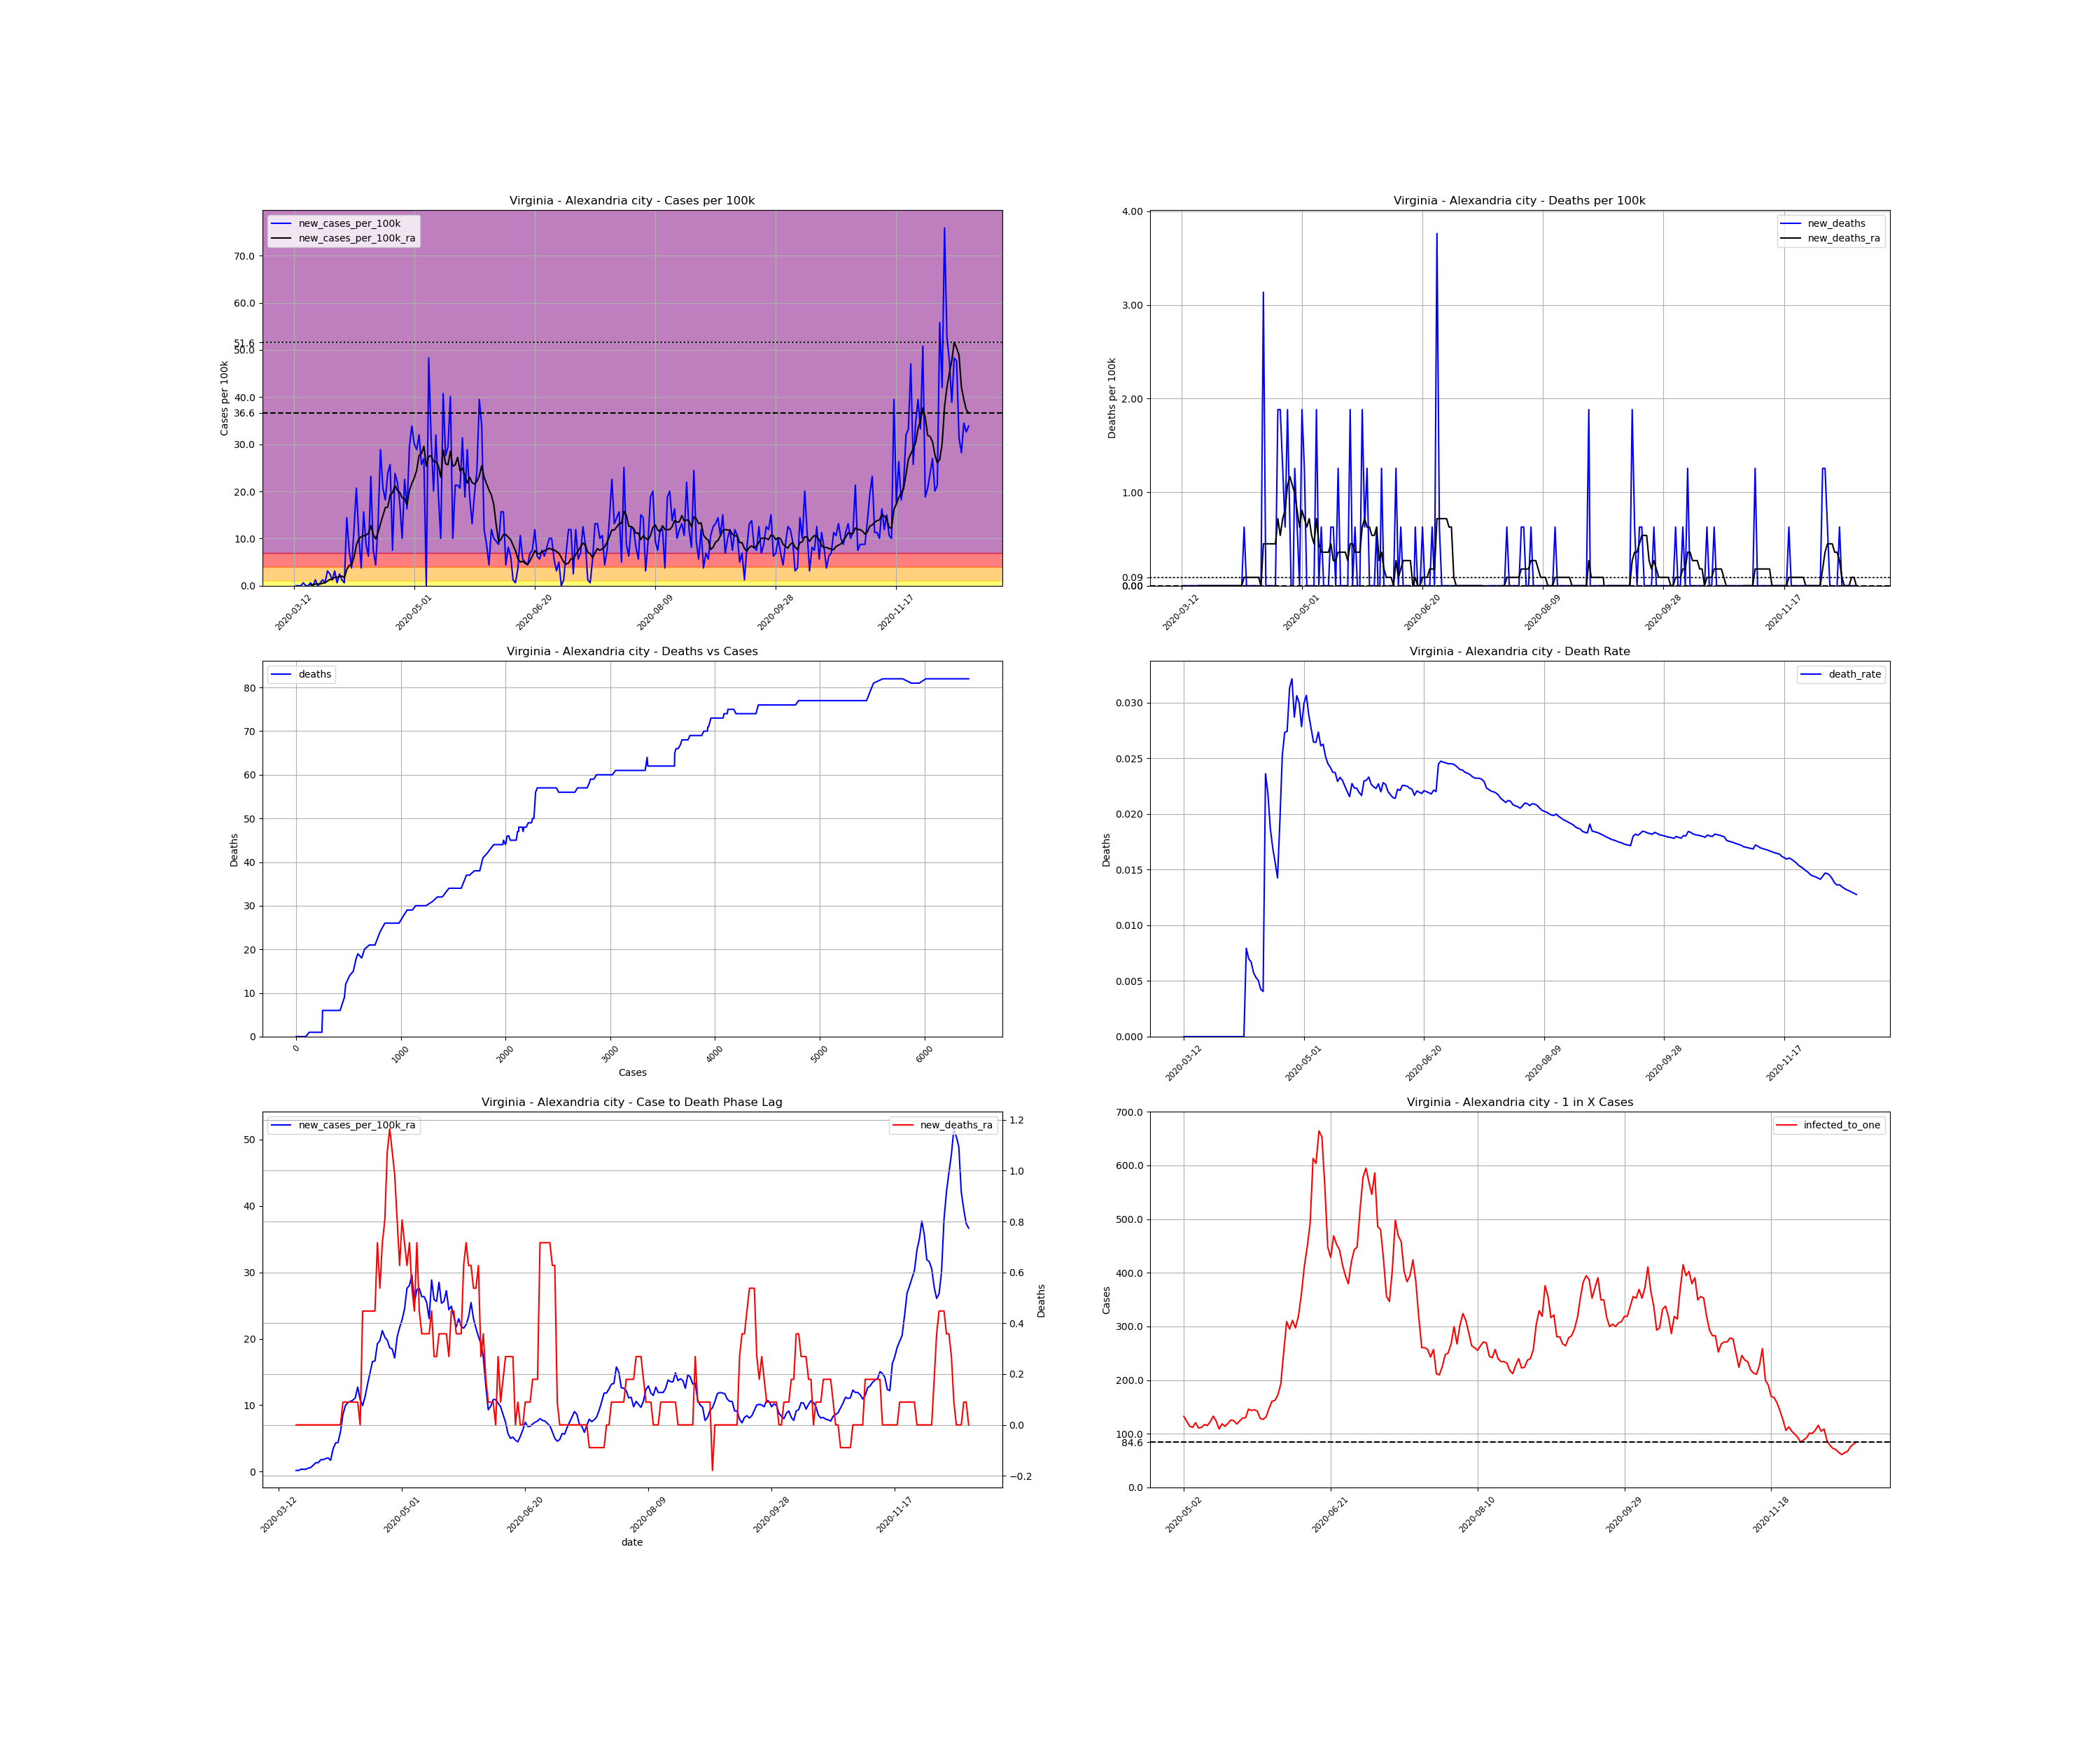

Data behind this chart, as committed beside it:
, date, county, state, fips, cases, deaths, COUNTY, STNAME, CTYNAME, POPESTIMATE2019, cases_per_100k, deaths_per_100k, death_rate, new_cases, new_cases_per_100k, new_deaths, new_cases_per_100k_ra, new_deaths_ra, active_cases, infected_to_one
69625, 2020-03-12, Alexandria city, Virginia, 51510, 1, 0.0, 510, Virginia, Alexandria city, 159428, 0.6272, 0.0, 0.0, , , , , , , 
69626, 2020-03-13, Alexandria city, Virginia, 51510, 1, 0.0, 510, Virginia, Alexandria city, 159428, 0.6272, 0.0, 0.0, 0.0, 0.0, 0.0, , , , 
69627, 2020-03-14, Alexandria city, Virginia, 51510, 1, 0.0, 510, Virginia, Alexandria city, 159428, 0.6272, 0.0, 0.0, 0.0, 0.0, 0.0, , , , 
69628, 2020-03-15, Alexandria city, Virginia, 51510, 1, 0.0, 510, Virginia, Alexandria city, 159428, 0.6272, 0.0, 0.0, 0.0, 0.0, 0.0, , , , 
69629, 2020-03-16, Alexandria city, Virginia, 51510, 2, 0.0, 510, Virginia, Alexandria city, 159428, 1.254, 0.0, 0.0, 1.0, 0.6272, 0.0, , , , 
69630, 2020-03-17, Alexandria city, Virginia, 51510, 2, 0.0, 510, Virginia, Alexandria city, 159428, 1.254, 0.0, 0.0, 0.0, 0.0, 0.0, , , , 
69631, 2020-03-18, Alexandria city, Virginia, 51510, 2, 0.0, 510, Virginia, Alexandria city, 159428, 1.254, 0.0, 0.0, 0.0, 0.0, 0.0, , , , 
69632, 2020-03-19, Alexandria city, Virginia, 51510, 3, 0.0, 510, Virginia, Alexandria city, 159428, 1.882, 0.0, 0.0, 1.0, 0.6272, 0.0, 0.1792, 0.0, , 
69633, 2020-03-20, Alexandria city, Virginia, 51510, 3, 0.0, 510, Virginia, Alexandria city, 159428, 1.882, 0.0, 0.0, 0.0, 0.0, 0.0, 0.1792, 0.0, 2.0, 19928
69634, 2020-03-21, Alexandria city, Virginia, 51510, 5, 0.0, 510, Virginia, Alexandria city, 159428, 3.136, 0.0, 0.0, 2.0, 1.254, 0.0, 0.3584, 0.0, 4.0, 9964
69635, 2020-03-22, Alexandria city, Virginia, 51510, 5, 0.0, 510, Virginia, Alexandria city, 159428, 3.136, 0.0, 0.0, 0.0, 0.0, 0.0, 0.3584, 0.0, 4.0, 9964
69636, 2020-03-23, Alexandria city, Virginia, 51510, 6, 0.0, 510, Virginia, Alexandria city, 159428, 3.763, 0.0, 0.0, 1.0, 0.6272, 0.0, 0.3584, 0.0, 5.0, 7971
69637, 2020-03-24, Alexandria city, Virginia, 51510, 8, 0.0, 510, Virginia, Alexandria city, 159428, 5.018, 0.0, 0.0, 2.0, 1.254, 0.0, 0.5376, 0.0, 6.0, 6643
69638, 2020-03-25, Alexandria city, Virginia, 51510, 9, 0.0, 510, Virginia, Alexandria city, 159428, 5.645, 0.0, 0.0, 1.0, 0.6272, 0.0, 0.6272, 0.0, 7.0, 5694
69639, 2020-03-26, Alexandria city, Virginia, 51510, 14, 0.0, 510, Virginia, Alexandria city, 159428, 8.781, 0.0, 0.0, 5.0, 3.136, 0.0, 0.9857, 0.0, 12.0, 3321
69640, 2020-03-27, Alexandria city, Virginia, 51510, 18, 0.0, 510, Virginia, Alexandria city, 159428, 11.29, 0.0, 0.0, 4.0, 2.509, 0.0, 1.344, 0.0, 15.0, 2657
69641, 2020-03-28, Alexandria city, Virginia, 51510, 20, 0.0, 510, Virginia, Alexandria city, 159428, 12.54, 0.0, 0.0, 2.0, 1.254, 0.0, 1.344, 0.0, 17.0, 2345
69642, 2020-03-29, Alexandria city, Virginia, 51510, 25, 0.0, 510, Virginia, Alexandria city, 159428, 15.68, 0.0, 0.0, 5.0, 3.136, 0.0, 1.792, 0.0, 20.0, 1993
69643, 2020-03-30, Alexandria city, Virginia, 51510, 26, 0.0, 510, Virginia, Alexandria city, 159428, 16.31, 0.0, 0.0, 1.0, 0.6272, 0.0, 1.792, 0.0, 21.0, 1898
69644, 2020-03-31, Alexandria city, Virginia, 51510, 30, 0.0, 510, Virginia, Alexandria city, 159428, 18.82, 0.0, 0.0, 4.0, 2.509, 0.0, 1.971, 0.0, 24.0, 1661
69645, 2020-04-01, Alexandria city, Virginia, 51510, 32, 0.0, 510, Virginia, Alexandria city, 159428, 20.07, 0.0, 0.0, 2.0, 1.254, 0.0, 2.061, 0.0, 24.0, 1661
69646, 2020-04-02, Alexandria city, Virginia, 51510, 33, 0.0, 510, Virginia, Alexandria city, 159428, 20.7, 0.0, 0.0, 1.0, 0.6272, 0.0, 1.703, 0.0, 24.0, 1661
69647, 2020-04-03, Alexandria city, Virginia, 51510, 56, 0.0, 510, Virginia, Alexandria city, 159428, 35.13, 0.0, 0.0, 23.0, 14.43, 0.0, 3.405, 0.0, 42.0, 949
69648, 2020-04-04, Alexandria city, Virginia, 51510, 68, 0.0, 510, Virginia, Alexandria city, 159428, 42.65, 0.0, 0.0, 12.0, 7.527, 0.0, 4.301, 0.0, 50.0, 797.1
69649, 2020-04-05, Alexandria city, Virginia, 51510, 74, 0.0, 510, Virginia, Alexandria city, 159428, 46.42, 0.0, 0.0, 6.0, 3.763, 0.0, 4.391, 0.0, 54.0, 738.1
69650, 2020-04-06, Alexandria city, Virginia, 51510, 93, 0.0, 510, Virginia, Alexandria city, 159428, 58.33, 0.0, 0.0, 19.0, 11.92, 0.0, 6.004, 0.0, 68.0, 586.1
69651, 2020-04-07, Alexandria city, Virginia, 51510, 126, 1.0, 510, Virginia, Alexandria city, 159428, 79.03, 0.6272, 0.007937, 33.0, 20.7, 0.6272, 8.602, 0.08961, 100.0, 398.6
69652, 2020-04-08, Alexandria city, Virginia, 51510, 143, 1.0, 510, Virginia, Alexandria city, 159428, 89.7, 0.6272, 0.006993, 17.0, 10.66, 0.0, 9.946, 0.08961, 113.0, 352.7
69653, 2020-04-09, Alexandria city, Virginia, 51510, 149, 1.0, 510, Virginia, Alexandria city, 159428, 93.46, 0.6272, 0.006711, 6.0, 3.763, 0.0, 10.39, 0.08961, 117.0, 340.7
69654, 2020-04-10, Alexandria city, Virginia, 51510, 174, 1.0, 510, Virginia, Alexandria city, 159428, 109.1, 0.6272, 0.005747, 25.0, 15.68, 0.0, 10.57, 0.08961, 141.0, 282.7
69655, 2020-04-11, Alexandria city, Virginia, 51510, 188, 1.0, 510, Virginia, Alexandria city, 159428, 117.9, 0.6272, 0.005319, 14.0, 8.781, 0.0, 10.75, 0.08961, 132.0, 301.9
69656, 2020-04-12, Alexandria city, Virginia, 51510, 198, 1.0, 510, Virginia, Alexandria city, 159428, 124.2, 0.6272, 0.005051, 10.0, 6.272, 0.0, 11.11, 0.08961, 130.0, 306.6
69657, 2020-04-13, Alexandria city, Virginia, 51510, 235, 1.0, 510, Virginia, Alexandria city, 159428, 147.4, 0.6272, 0.004255, 37.0, 23.21, 0.0, 12.72, 0.08961, 161.0, 247.6
69658, 2020-04-14, Alexandria city, Virginia, 51510, 247, 1.0, 510, Virginia, Alexandria city, 159428, 154.9, 0.6272, 0.004049, 12.0, 7.527, 0.0, 10.84, 0.0, 154.0, 258.8
69659, 2020-04-15, Alexandria city, Virginia, 51510, 254, 6.0, 510, Virginia, Alexandria city, 159428, 159.3, 3.763, 0.02362, 7.0, 4.391, 3.136, 9.946, 0.448, 128.0, 311.4
69660, 2020-04-16, Alexandria city, Virginia, 51510, 275, 6.0, 510, Virginia, Alexandria city, 159428, 172.5, 3.763, 0.02182, 21.0, 13.17, 0.0, 11.29, 0.448, 132.0, 301.9
69661, 2020-04-17, Alexandria city, Virginia, 51510, 321, 6.0, 510, Virginia, Alexandria city, 159428, 201.3, 3.763, 0.01869, 46.0, 28.85, 0.0, 13.17, 0.448, 172.0, 231.7
69662, 2020-04-18, Alexandria city, Virginia, 51510, 354, 6.0, 510, Virginia, Alexandria city, 159428, 222, 3.763, 0.01695, 33.0, 20.7, 0.0, 14.87, 0.448, 180.0, 221.4
69663, 2020-04-19, Alexandria city, Virginia, 51510, 383, 6.0, 510, Virginia, Alexandria city, 159428, 240.2, 3.763, 0.01567, 29.0, 18.19, 0.0, 16.58, 0.448, 195.0, 204.4
69664, 2020-04-20, Alexandria city, Virginia, 51510, 421, 6.0, 510, Virginia, Alexandria city, 159428, 264.1, 3.763, 0.01425, 38.0, 23.84, 0.0, 16.67, 0.448, 223.0, 178.7
69665, 2020-04-21, Alexandria city, Virginia, 51510, 462, 9.0, 510, Virginia, Alexandria city, 159428, 289.8, 5.645, 0.01948, 41.0, 25.72, 1.882, 19.27, 0.7168, 227.0, 175.6
69666, 2020-04-22, Alexandria city, Virginia, 51510, 474, 12.0, 510, Virginia, Alexandria city, 159428, 297.3, 7.527, 0.02532, 12.0, 7.527, 1.882, 19.71, 0.5376, 227.0, 175.6
69667, 2020-04-23, Alexandria city, Virginia, 51510, 512, 14.0, 510, Virginia, Alexandria city, 159428, 321.1, 8.781, 0.02734, 38.0, 23.84, 1.254, 21.24, 0.7168, 258.0, 154.5
69668, 2020-04-24, Alexandria city, Virginia, 51510, 547, 15.0, 510, Virginia, Alexandria city, 159428, 343.1, 9.409, 0.02742, 35.0, 21.95, 0.6272, 20.25, 0.8065, 272.0, 146.5
69669, 2020-04-25, Alexandria city, Virginia, 51510, 575, 18.0, 510, Virginia, Alexandria city, 159428, 360.7, 11.29, 0.0313, 28.0, 17.56, 1.882, 19.8, 1.075, 254.0, 156.9
69670, 2020-04-26, Alexandria city, Virginia, 51510, 591, 19.0, 510, Virginia, Alexandria city, 159428, 370.7, 11.92, 0.03215, 16.0, 10.04, 0.6272, 18.64, 1.165, 237.0, 168.2
69671, 2020-04-27, Alexandria city, Virginia, 51510, 627, 18.0, 510, Virginia, Alexandria city, 159428, 393.3, 11.29, 0.02871, 36.0, 22.58, -0.6272, 18.46, 1.075, 244.0, 163.3
69672, 2020-04-28, Alexandria city, Virginia, 51510, 653, 20.0, 510, Virginia, Alexandria city, 159428, 409.6, 12.54, 0.03063, 26.0, 16.31, 1.254, 17.11, 0.9857, 232.0, 171.8
69673, 2020-04-29, Alexandria city, Virginia, 51510, 700, 21.0, 510, Virginia, Alexandria city, 159428, 439.1, 13.17, 0.03, 47.0, 29.48, 0.6272, 20.25, 0.8065, 238.0, 167.5
69674, 2020-04-30, Alexandria city, Virginia, 51510, 754, 21.0, 510, Virginia, Alexandria city, 159428, 472.9, 13.17, 0.02785, 54.0, 33.87, 0.0, 21.68, 0.6272, 280.0, 142.3
69675, 2020-05-01, Alexandria city, Virginia, 51510, 802, 24.0, 510, Virginia, Alexandria city, 159428, 503, 15.05, 0.02993, 48.0, 30.11, 1.882, 22.85, 0.8065, 290.0, 137.4
69676, 2020-05-02, Alexandria city, Virginia, 51510, 848, 26.0, 510, Virginia, Alexandria city, 159428, 531.9, 16.31, 0.03066, 46.0, 28.85, 1.254, 24.46, 0.7168, 301.0, 132.4
69677, 2020-05-03, Alexandria city, Virginia, 51510, 899, 26.0, 510, Virginia, Alexandria city, 159428, 563.9, 16.31, 0.02892, 51.0, 31.99, 0.0, 27.6, 0.6272, 324.0, 123
69678, 2020-05-04, Alexandria city, Virginia, 51510, 940, 26.0, 510, Virginia, Alexandria city, 159428, 589.6, 16.31, 0.02766, 41.0, 25.72, 0.0, 28.05, 0.7168, 349.0, 114.2
69679, 2020-05-05, Alexandria city, Virginia, 51510, 983, 26.0, 510, Virginia, Alexandria city, 159428, 616.6, 16.31, 0.02645, 43.0, 26.97, 0.0, 29.57, 0.5376, 356.0, 112
69680, 2020-05-06, Alexandria city, Virginia, 51510, 983, 26.0, 510, Virginia, Alexandria city, 159428, 616.6, 16.31, 0.02645, 0.0, 0.0, 0.0, 25.36, 0.448, 330.0, 120.8
69681, 2020-05-07, Alexandria city, Virginia, 51510, 1060, 29.0, 510, Virginia, Alexandria city, 159428, 664.9, 18.19, 0.02736, 77.0, 48.3, 1.882, 27.42, 0.7168, 360.0, 110.7
69682, 2020-05-08, Alexandria city, Virginia, 51510, 1110, 29.0, 510, Virginia, Alexandria city, 159428, 696.2, 18.19, 0.02613, 50.0, 31.36, 0.0, 27.6, 0.448, 356.0, 112
69683, 2020-05-09, Alexandria city, Virginia, 51510, 1142, 30.0, 510, Virginia, Alexandria city, 159428, 716.3, 18.82, 0.02627, 32.0, 20.07, 0.6272, 26.34, 0.3584, 340.0, 117.2
69684, 2020-05-10, Alexandria city, Virginia, 51510, 1193, 30.0, 510, Virginia, Alexandria city, 159428, 748.3, 18.82, 0.02515, 51.0, 31.99, 0.0, 26.34, 0.3584, 345.0, 115.5
... 221 more rows
